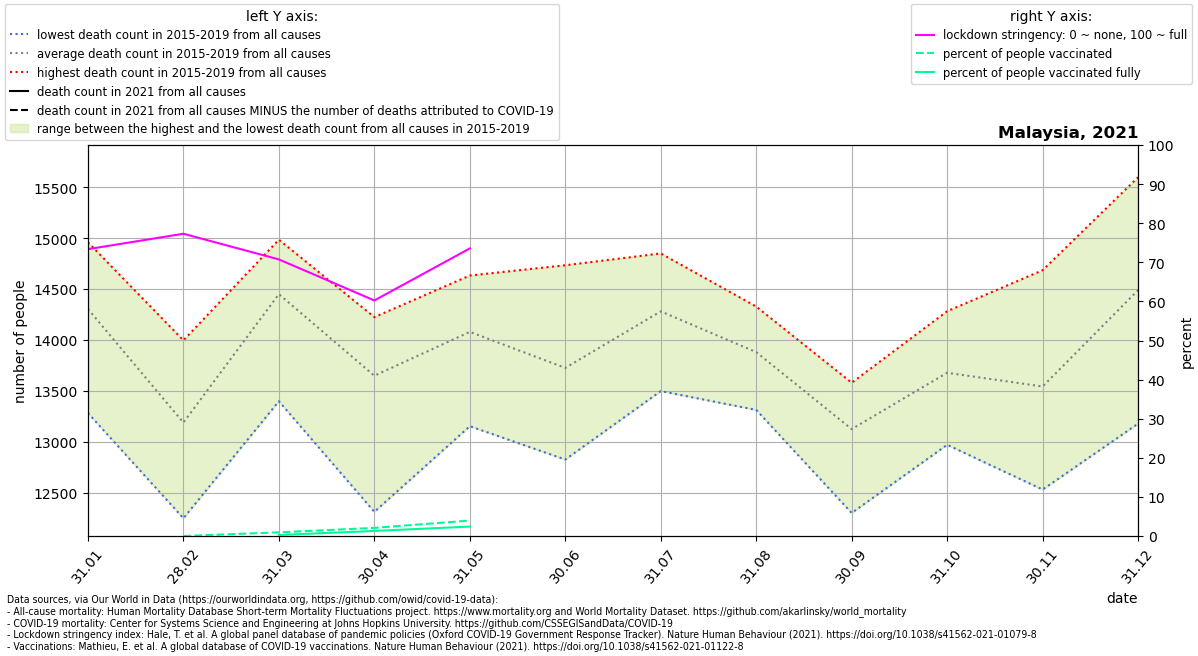

Source data for this figure (header and first rows):
location, date, time, time_unit, deaths_2010_all_ages, deaths_2011_all_ages, deaths_2012_all_ages, deaths_2013_all_ages, deaths_2014_all_ages, deaths_2015_all_ages, deaths_2016_all_ages, deaths_2017_all_ages, deaths_2018_all_ages, deaths_2019_all_ages, deaths_2020_all_ages, deaths_2021_all_ages, new_deaths, stringency_index, people_vaccinated, people_fully_vaccinated, population, people_vaccinated_percent, people_fully_vaccinated_percent, deaths_min
Malaysia, 2021-01-31, 1, monthly, , , , , , 14073, 13281, 14333, 14960, 14872, 15347, , 289.0, 73.37, , , 32365998, , , 13281
Malaysia, 2021-02-28, 2, monthly, , , , , , 12247, 12885, 13412, 13996, 13399, 13362, , 370.0, 77.31, 1193, , 32365998, 0.003687, , 12247
Malaysia, 2021-03-31, 3, monthly, , , , , , 13397, 14660, 14458, 14985, 14750, 14517, , 142.0, 70.75, 305486, 85604, 32365998, 0.9438, 0.2645, 13397
Malaysia, 2021-04-30, 4, monthly, , , , , , 12310, 13861, 13718, 14224, 14128, 14187, , 234.0, 60.25, 674590, 420610, 32365998, 2.084, 1.3, 12310
Malaysia, 2021-05-31, 5, monthly, , , , , , 13152, 13658, 14633, 14413, 14540, 14548, , 1046, 73.56, 1279044, 781931, 32365998, 3.952, 2.416, 13152
Malaysia, 2021-06-30, 6, monthly, , , , , , 12824, 13038, 13995, 14033, 14734, 14784, , , , , , , , , 12824
Malaysia, 2021-07-31, 7, monthly, , , , , , 13497, 13982, 14613, 14461, 14850, 14995, , , , , , , , , 13497
Malaysia, 2021-08-31, 8, monthly, , , , , , 13312, 13906, 13576, 14278, 14328, 14469, , , , , , , , , 13312
Malaysia, 2021-09-30, 9, monthly, , , , , , 12299, 13026, 13295, 13417, 13579, 13714, , , , , , , , , 12299
Malaysia, 2021-10-31, 10, monthly, , , , , , 12969, 13083, 14229, 13823, 14282, 13815, , , , , , , , , 12969
Malaysia, 2021-11-30, 11, monthly, , , , , , 12529, 13050, 13303, 14144, 14685, 14834, , , , , , , , , 12529
Malaysia, 2021-12-31, 12, monthly, , , , , , 13177, 13771, 14603, 15297, 15599, 15741, , , , , , , , , 13177
